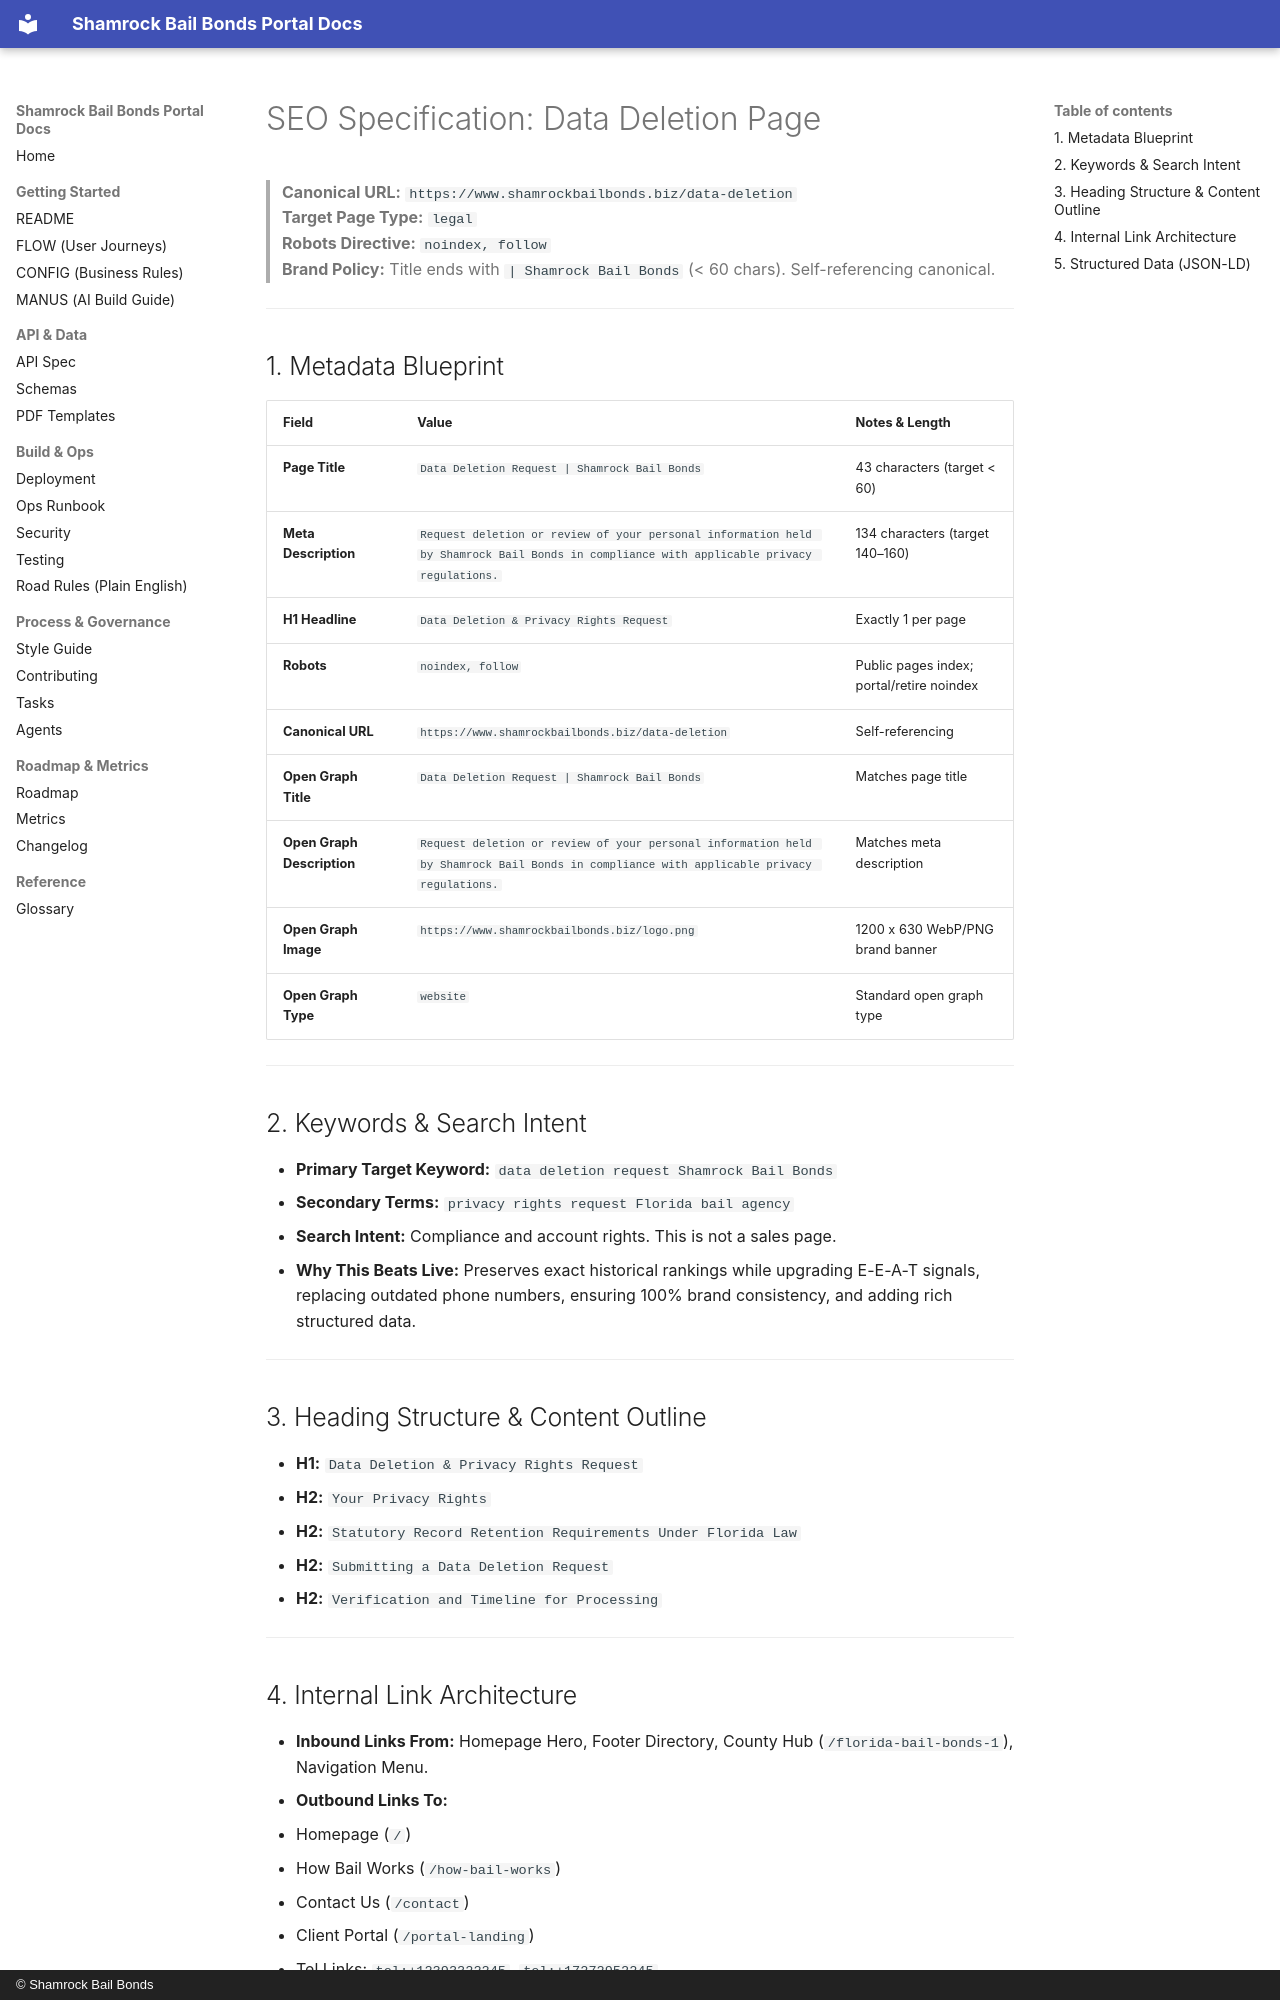

repository: Shamrock2245/shamrock-bail-portal-site · page: studio-seo/data-deletion/index.html · generator: mkdocs · copyright: © Shamrock Bail Bonds

# SEO Specification: Data Deletion Page

> **Canonical URL:** `https://www.shamrockbailbonds.biz/data-deletion`  
> **Target Page Type:** `legal`  
> **Robots Directive:** `noindex, follow`  
> **Brand Policy:** Title ends with `| Shamrock Bail Bonds` (< 60 chars). Self-referencing canonical.

---

## 1. Metadata Blueprint

| Field | Value | Notes & Length |
|---|---|---|
| **Page Title** | `Data Deletion Request | Shamrock Bail Bonds` | 43 characters (target < 60) |
| **Meta Description** | `Request deletion or review of your personal information held by Shamrock Bail Bonds in compliance with applicable privacy regulations.` | 134 characters (target 140–160) |
| **H1 Headline** | `Data Deletion & Privacy Rights Request` | Exactly 1 per page |
| **Robots** | `noindex, follow` | Public pages index; portal/retire noindex |
| **Canonical URL** | `https://www.shamrockbailbonds.biz/data-deletion` | Self-referencing |
| **Open Graph Title** | `Data Deletion Request | Shamrock Bail Bonds` | Matches page title |
| **Open Graph Description** | `Request deletion or review of your personal information held by Shamrock Bail Bonds in compliance with applicable privacy regulations.` | Matches meta description |
| **Open Graph Image** | `https://www.shamrockbailbonds.biz/logo.png` | 1200 x 630 WebP/PNG brand banner |
| **Open Graph Type** | `website` | Standard open graph type |

---

## 2. Keywords & Search Intent

- **Primary Target Keyword:** `data deletion request Shamrock Bail Bonds`
- **Secondary Terms:** `privacy rights request Florida bail agency`
- **Search Intent:** Compliance and account rights. This is not a sales page.
- **Why This Beats Live:** Preserves exact historical rankings while upgrading E-E-A-T signals, replacing outdated phone numbers, ensuring 100% brand consistency, and adding rich structured data.

---

## 3. Heading Structure & Content Outline

- **H1:** `Data Deletion & Privacy Rights Request`
  - **H2:** `Your Privacy Rights`
  - **H2:** `Statutory Record Retention Requirements Under Florida Law`
  - **H2:** `Submitting a Data Deletion Request`
  - **H2:** `Verification and Timeline for Processing`

---

## 4. Internal Link Architecture

- **Inbound Links From:** Homepage Hero, Footer Directory, County Hub (`/florida-bail-bonds-1`), Navigation Menu.
- **Outbound Links To:**
  - Homepage (`/`)
  - How Bail Works (`/how-bail-works`)
  - Contact Us (`/contact`)
  - Client Portal (`/portal-landing`)
  - Tel Links: `tel:+12393322245`, `tel:+17272952245`
  - SMS Link: `sms:+12399550178`

---
